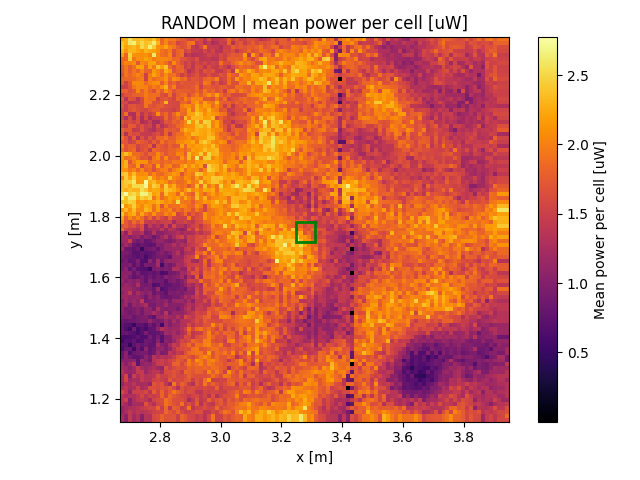

The file beside this chart, header and first rows:
x, y, z
2.676, 1.131, 1.25
2.676, 1.144, 1.25
2.676, 1.157, 1.125
2.676, 1.17, 1.125
2.676, 1.183, 1.339
2.676, 1.196, 1.339
2.676, 1.209, 1.369
2.676, 1.222, 1.598
2.676, 1.235, 1.295
2.676, 1.248, 1.138
2.676, 1.261, 1.221
2.676, 1.275, 1.218
2.676, 1.288, 1.355
2.676, 1.301, 1.233
2.676, 1.314, 1.184
2.676, 1.327, 1.013
2.676, 1.34, 0.8263
2.676, 1.353, 0.8018
2.676, 1.366, 0.6133
2.676, 1.379, 0.6981
2.676, 1.392, 0.5271
2.676, 1.405, 0.6084
2.676, 1.418, 0.7709
2.676, 1.431, 0.7709
2.676, 1.444, 0.7564
2.676, 1.457, 0.8317
2.676, 1.47, 0.9267
2.676, 1.483, 1.01
2.676, 1.496, 1.067
2.676, 1.509, 1.047
2.676, 1.522, 0.992
2.676, 1.535, 1.168
2.676, 1.548, 1.065
2.676, 1.561, 1.151
2.676, 1.575, 1.043
2.676, 1.588, 1.13
2.676, 1.601, 1.061
2.676, 1.614, 1.061
2.676, 1.627, 0.9107
2.676, 1.64, 0.9107
2.676, 1.653, 0.8316
2.676, 1.666, 0.9348
2.676, 1.679, 0.9392
2.676, 1.692, 1.184
2.676, 1.705, 1.045
2.676, 1.718, 1.172
2.676, 1.731, 1.172
2.676, 1.744, 1.324
2.676, 1.757, 1.881
2.676, 1.77, 1.698
2.676, 1.783, 2.092
2.676, 1.796, 2.228
2.676, 1.809, 2.387
2.676, 1.822, 2.174
2.676, 1.835, 2.686
2.676, 1.848, 2.387
2.676, 1.861, 2.66
2.676, 1.875, 2.553
2.676, 1.888, 2.353
2.676, 1.901, 2.322
... 9,446 more rows
